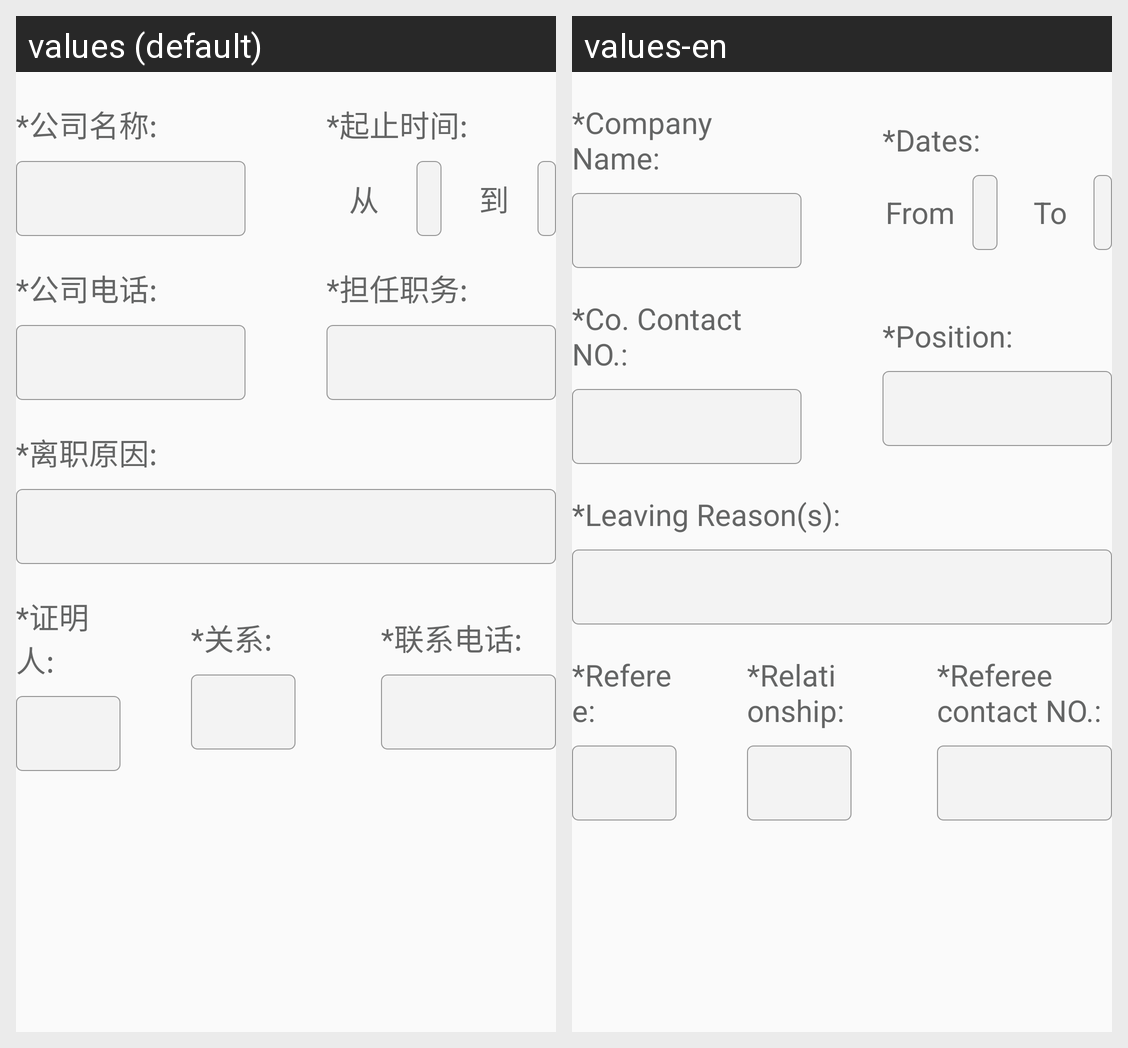

Translations of the strings shown on this Android screen, per locale in the grid:
Android screen res/layout/view_working_experience.xml rendered under 2 locales, left to right: values (default), values-en. Device: Nexus 5 (rendered at 1080×1920; each locale shown at half size, 540×960, under a caption strip naming it); theme AppTheme.
Strings drawn on this screen, with the default value and each locale's value (text and hints the layout hard-codes, and strings that could not be matched under every locale, appear in the picture but are not listed):

info_company_name
  values: *公司名称:
  values-en: *Company Name:

info_dates_from_to
  values: *起止时间:
  values-en: *Dates:

from
  values: 从
  values-en: From

to
  values: 到
  values-en: To

info_contact_no
  values: *公司电话:
  values-en: *Co. Contact NO.:

info_position
  values: *担任职务:
  values-en: *Position:

info_leaving_reasons
  values: *离职原因:
  values-en: *Leaving Reason(s):

info_referee
  values: *证明人:
  values-en: *Referee:

info_relationship
  values: *关系:
  values-en: *Relationship:

info_referee_no
  values: *联系电话:
  values-en: *Referee contact NO.:
